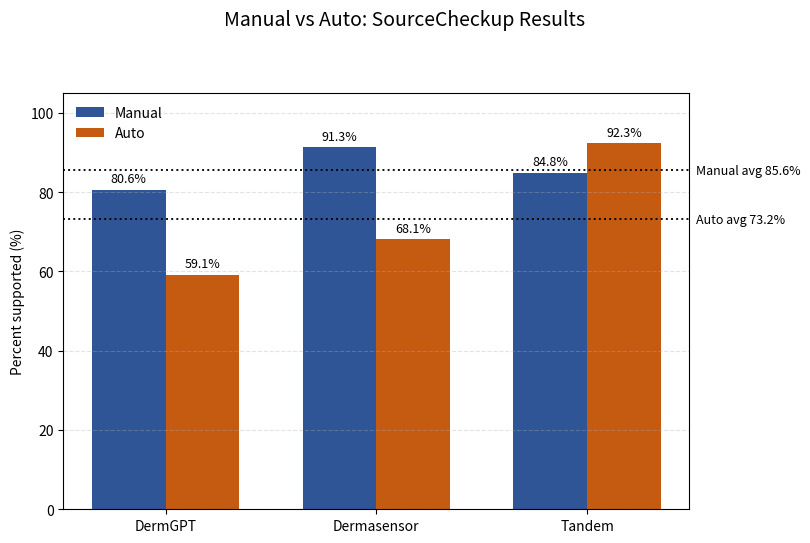
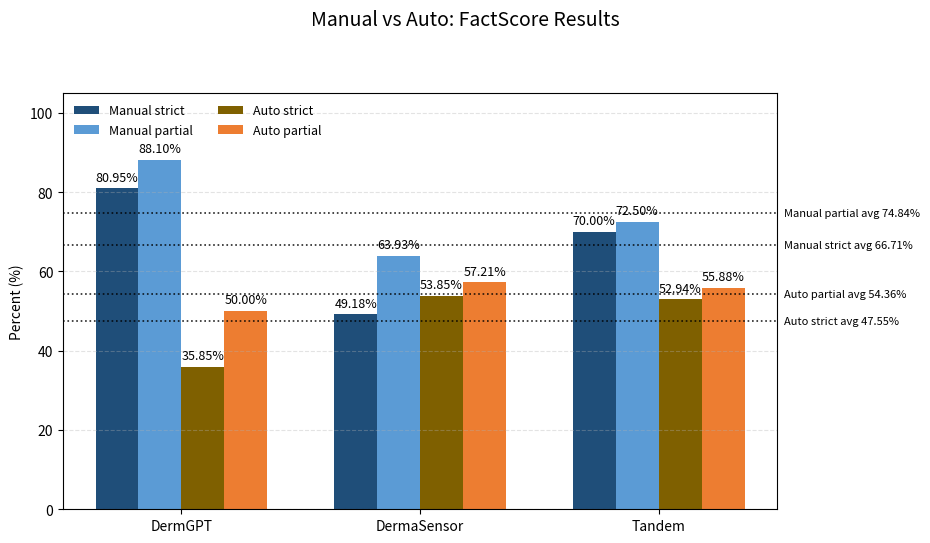

These figures' Python source, in order:
"""
Create neat bar graphs for SourceCheckup + FactScore-style summary numbers.

Input numbers are hard-coded from the user-provided summary (percentages 0-100).
Outputs a single PNG with two panels:
1) SourceCheckup: per-model Manual vs Auto + overall averages
2) FactScore-style: per-model Manual vs Auto for strict + partial-credit + overall averages
"""

from __future__ import annotations

from pathlib import Path

import matplotlib

matplotlib.use("Agg")
import matplotlib.pyplot as plt
import numpy as np


def _annotate_bars(ax, bars, *, fmt: str = "{:.1f}%") -> None:
    for b in bars:
        h = b.get_height()
        ax.text(
            b.get_x() + b.get_width() / 2,
            h + 1.2,
            fmt.format(h),
            ha="center",
            va="bottom",
            fontsize=9,
            color="black",
        )


def _set_black_theme() -> None:
    # Force all labels/text to black for publication.
    plt.rcParams.update(
        {
            "text.color": "black",
            "axes.labelcolor": "black",
            "axes.titlecolor": "black",
            "xtick.color": "black",
            "ytick.color": "black",
        }
    )


def plot_sourcecheckup_bars(
    *,
    models: list[str],
    manual: np.ndarray,
    auto: np.ndarray,
    out_path: Path,
) -> None:
    manual_avg = float(manual.mean())
    auto_avg = float(auto.mean())

    fig, ax = plt.subplots(figsize=(8.2, 5.5))
    # Reserve a little right margin for average labels drawn outside axes.
    fig.subplots_adjust(right=0.86)

    x = np.arange(len(models))
    w = 0.35
    c_manual = "#2F5597"  # bar color only (text stays black)
    c_auto = "#C55A11"  # bar color only (text stays black)

    b1 = ax.bar(x - w / 2, manual, w, label="Manual", color=c_manual)
    b2 = ax.bar(x + w / 2, auto, w, label="Auto", color=c_auto)

    # Keep a single title per figure (use suptitle below).
    ax.set_ylabel("Percent supported (%)")
    ax.set_xticks(x)
    ax.set_xticklabels(models)
    ax.set_ylim(0, 105)
    ax.grid(axis="y", linestyle="--", alpha=0.35)
    ax.legend(frameon=False, loc="upper left", labelcolor="black")

    _annotate_bars(ax, b1, fmt="{:.1f}%")
    _annotate_bars(ax, b2, fmt="{:.1f}%")

    # Overall averages as dotted black lines (computed from values above)
    ax.axhline(manual_avg, color="black", linestyle=":", linewidth=1.4, alpha=0.95)
    ax.axhline(auto_avg, color="black", linestyle=":", linewidth=1.4, alpha=0.95)

    # Label dotted lines just outside the axes (in the right margin).
    ax.annotate(
        f"Manual avg {manual_avg:.1f}%",
        xy=(1.01, manual_avg),
        xycoords=("axes fraction", "data"),
        ha="left",
        va="center",
        fontsize=9,
        color="black",
        clip_on=False,
    )
    ax.annotate(
        f"Auto avg {auto_avg:.1f}%",
        xy=(1.01, auto_avg),
        xycoords=("axes fraction", "data"),
        ha="left",
        va="center",
        fontsize=9,
        color="black",
        clip_on=False,
    )

    fig.suptitle("Manual vs Auto: SourceCheckup Results", y=0.98, fontsize=14)
    # Ensure there is room for the title.
    fig.tight_layout(rect=(0, 0, 1, 0.92))
    fig.savefig(out_path, dpi=200, bbox_inches="tight")
    plt.close(fig)


def plot_factscore_bars(
    *,
    models: list[str],
    manual_strict: np.ndarray,
    manual_partial: np.ndarray,
    auto_strict: np.ndarray,
    auto_partial: np.ndarray,
    out_path: Path,
) -> None:
    manual_strict_avg = float(manual_strict.mean())
    manual_partial_avg = float(manual_partial.mean())
    auto_strict_avg = float(auto_strict.mean())
    auto_partial_avg = float(auto_partial.mean())

    fig, ax = plt.subplots(figsize=(9.4, 5.5))
    fig.subplots_adjust(right=0.86)

    x = np.arange(len(models))
    w = 0.18
    c_manual_strict = "#1F4E79"
    c_manual_partial = "#5B9BD5"
    c_auto_strict = "#7F6000"
    c_auto_partial = "#ED7D31"

    bars_ms = ax.bar(x - 1.5 * w, manual_strict, w, label="Manual strict", color=c_manual_strict)
    bars_mp = ax.bar(x - 0.5 * w, manual_partial, w, label="Manual partial", color=c_manual_partial)
    bars_as = ax.bar(x + 0.5 * w, auto_strict, w, label="Auto strict", color=c_auto_strict)
    bars_ap = ax.bar(x + 1.5 * w, auto_partial, w, label="Auto partial", color=c_auto_partial)

    # Keep a single title per figure (use suptitle below).
    ax.set_ylabel("Percent (%)")
    ax.set_xticks(x)
    ax.set_xticklabels(models)
    ax.set_ylim(0, 105)
    ax.grid(axis="y", linestyle="--", alpha=0.35)
    ax.legend(frameon=False, fontsize=9, ncols=2, loc="upper left", labelcolor="black")

    _annotate_bars(ax, bars_ms, fmt="{:.2f}%")
    _annotate_bars(ax, bars_mp, fmt="{:.2f}%")
    _annotate_bars(ax, bars_as, fmt="{:.2f}%")
    _annotate_bars(ax, bars_ap, fmt="{:.2f}%")

    # Overall averages as dotted black guide lines (computed from values above)
    for y in [manual_strict_avg, manual_partial_avg, auto_strict_avg, auto_partial_avg]:
        ax.axhline(y, color="black", linestyle=":", linewidth=1.2, alpha=0.85)

    # Label dotted lines outside axes on the right.
    for label, y in [
        (f"Manual partial avg {manual_partial_avg:.2f}%", manual_partial_avg),
        (f"Manual strict avg {manual_strict_avg:.2f}%", manual_strict_avg),
        (f"Auto partial avg {auto_partial_avg:.2f}%", auto_partial_avg),
        (f"Auto strict avg {auto_strict_avg:.2f}%", auto_strict_avg),
    ]:
        ax.annotate(
            label,
            xy=(1.01, y),
            xycoords=("axes fraction", "data"),
            ha="left",
            va="center",
            fontsize=8,
            color="black",
            clip_on=False,
        )

    fig.suptitle("Manual vs Auto: FactScore Results", y=0.98, fontsize=14)
    fig.tight_layout(rect=(0, 0, 1, 0.92))
    fig.savefig(out_path, dpi=200, bbox_inches="tight")
    plt.close(fig)


def main() -> None:
    _set_black_theme()

    # ---- SourceCheckup averages (%)
    models_sc = ["DermGPT", "Dermasensor", "Tandem"]
    manual_sc = np.array([80.6, 91.3, 84.8], dtype=float)
    auto_sc = np.array([59.1, 68.1, 92.3], dtype=float)

    # ---- FactScore-style (%)
    models_fs = ["DermGPT", "DermaSensor", "Tandem"]
    manual_strict = np.array([80.95, 49.18, 70.00], dtype=float)
    manual_partial = np.array([88.10, 63.93, 72.50], dtype=float)
    auto_strict = np.array([35.85, 53.85, 52.94], dtype=float)
    auto_partial = np.array([50.00, 57.21, 55.88], dtype=float)
    manual_strict_avg = float(manual_strict.mean())
    manual_partial_avg = float(manual_partial.mean())
    auto_strict_avg = float(auto_strict.mean())
    auto_partial_avg = float(auto_partial.mean())

    fig_dir = Path("figures")
    fig_dir.mkdir(parents=True, exist_ok=True)

    out_sc = fig_dir / "sourcecheckup_bargraph.png"
    out_fs = fig_dir / "factscore_bargraph.png"

    plot_sourcecheckup_bars(
        models=models_sc,
        manual=manual_sc,
        auto=auto_sc,
        out_path=out_sc,
    )
    plot_factscore_bars(
        models=models_fs,
        manual_strict=manual_strict,
        manual_partial=manual_partial,
        auto_strict=auto_strict,
        auto_partial=auto_partial,
        out_path=out_fs,
    )

    print(f"Saved SourceCheckup bar graph to {out_sc}")
    print(f"Saved FactScore bar graph to {out_fs}")


if __name__ == "__main__":
    main()
